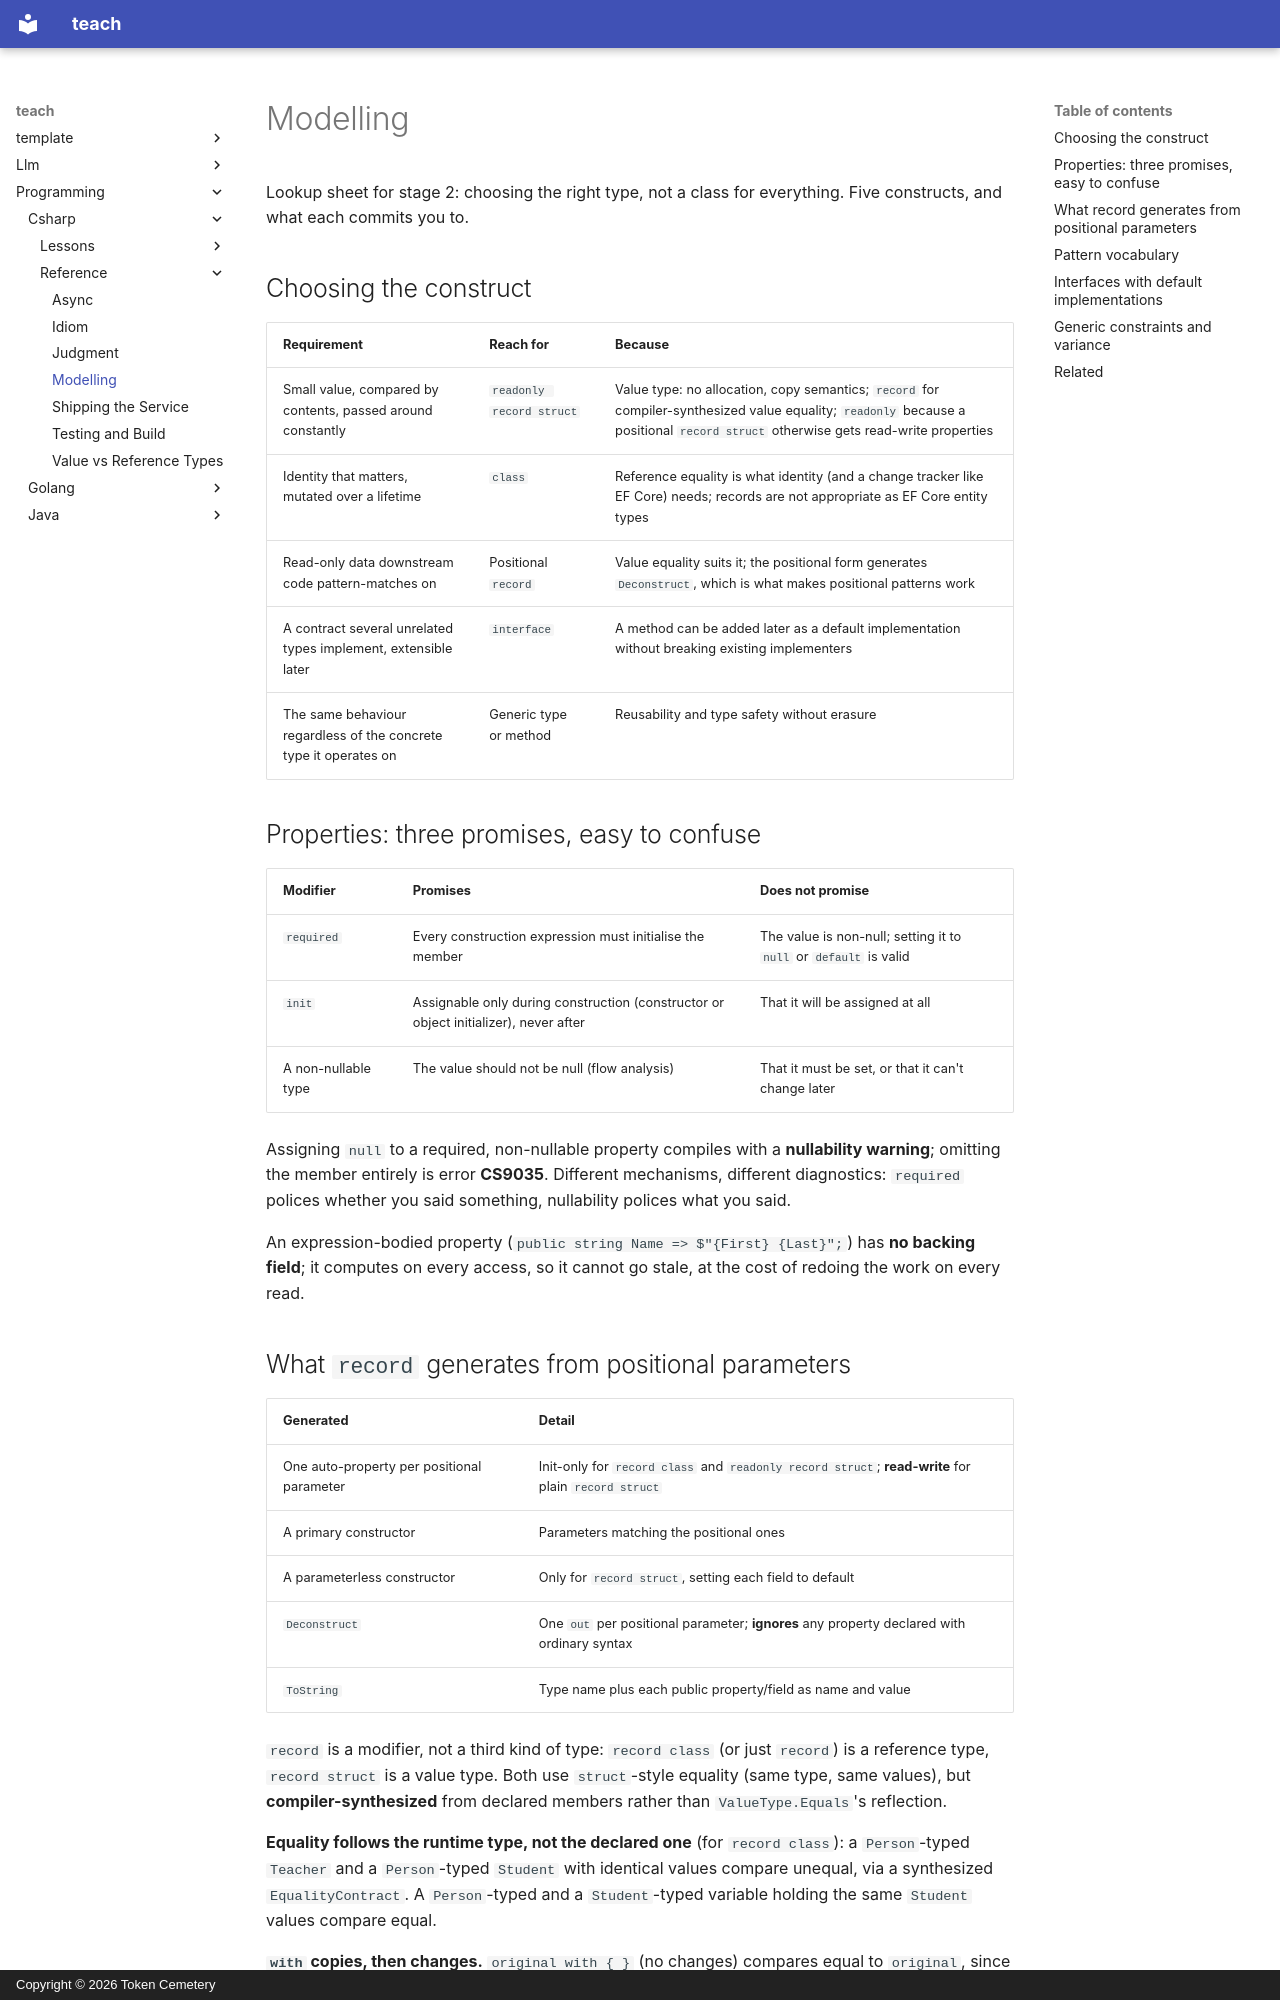

repository: TokenCemetery/teach · page: programming/csharp/reference/modelling/index.html · generator: mkdocs · copyright: Copyright © 2026 Token Cemetery

---
title: Modelling
description: Properties' three promises, what record generates and how its equality works, the pattern vocabulary, interfaces with default implementations, and generic constraints and variance
type: reference
---

# Modelling

Lookup sheet for stage 2: choosing the right type, not a class for everything. Five constructs, and what each commits you to.

## Choosing the construct

| Requirement | Reach for | Because |
|---|---|---|
| Small value, compared by contents, passed around constantly | `readonly record struct` | Value type: no allocation, copy semantics; `record` for compiler-synthesized value equality; `readonly` because a positional `record struct` otherwise gets read-write properties |
| Identity that matters, mutated over a lifetime | `class` | Reference equality is what identity (and a change tracker like EF Core) needs; records are not appropriate as EF Core entity types |
| Read-only data downstream code pattern-matches on | Positional `record` | Value equality suits it; the positional form generates `Deconstruct`, which is what makes positional patterns work |
| A contract several unrelated types implement, extensible later | `interface` | A method can be added later as a default implementation without breaking existing implementers |
| The same behaviour regardless of the concrete type it operates on | Generic type or method | Reusability and type safety without erasure |

## Properties: three promises, easy to confuse

| Modifier | Promises | Does **not** promise |
|---|---|---|
| `required` | Every construction expression must initialise the member | The value is non-null; setting it to `null` or `default` is valid |
| `init` | Assignable only during construction (constructor or object initializer), never after | That it will be assigned at all |
| A non-nullable type | The value should not be null (flow analysis) | That it must be set, or that it can't change later |

Assigning `null` to a required, non-nullable property compiles with a **nullability warning**; omitting the member entirely is error **CS9035**. Different mechanisms, different diagnostics: `required` polices whether you said something, nullability polices what you said.

An expression-bodied property (`public string Name => $"{First} {Last}";`) has **no backing field**; it computes on every access, so it cannot go stale, at the cost of redoing the work on every read.
